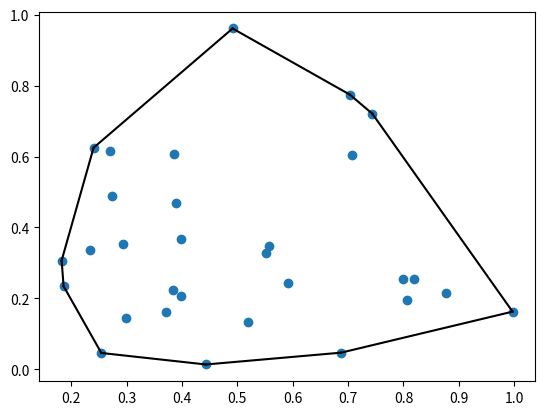

This chart was generated by the following Python code:
from scipy.spatial import ConvexHull, convex_hull_plot_2d
import numpy as np
import matplotlib.pyplot as plt
points = np.random.rand(30, 2)   # 30 random points in 2-D
print(points)
hull = ConvexHull(points)
plt.plot(points[:,0], points[:,1], 'o')
for simplex in hull.simplices:
    print(simplex)
    print(points[simplex, 0], points[simplex, 1])
    plt.plot(points[simplex, 0], points[simplex, 1], 'k-')
plt.show()